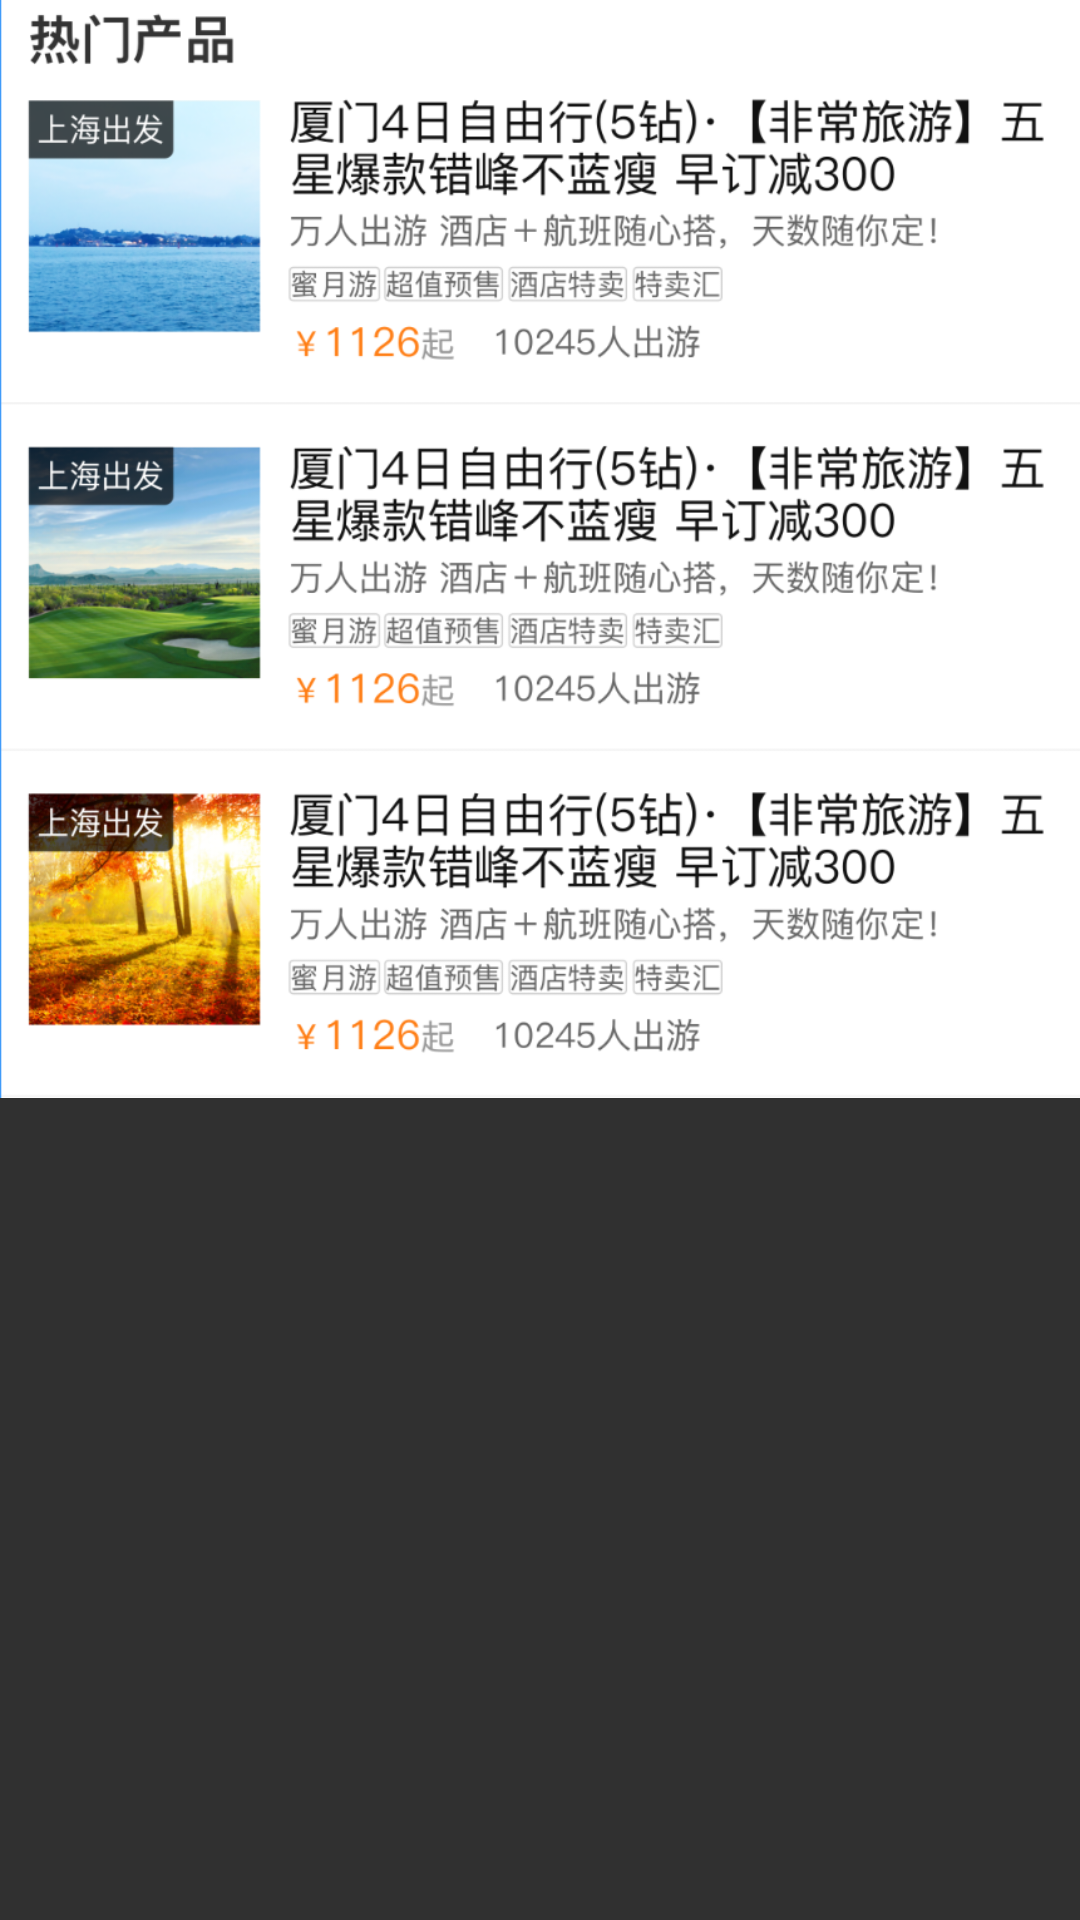

Write the Android layout XML for this screen, with the resource values it uses.
<!-- AndroidManifest.xml: application theme AppTheme -->
<!-- res/layout/cttour_independent_travel_popular_product.xml -->
<?xml version="1.0" encoding="utf-8"?>
<LinearLayout xmlns:android="http://schemas.android.com/apk/res/android"
    android:layout_width="match_parent"
    android:layout_height="wrap_content"
    android:orientation="vertical">
    <ImageView
        android:layout_width="match_parent"
        android:layout_height="wrap_content"
        android:src="@drawable/popular_product_img"
        android:scaleType="fitXY"
        android:adjustViewBounds="true"
        />
</LinearLayout>
<!-- resources referenced by this layout -->
<resources>
  <!-- drawable popular_product_img: png bitmap (drawable, 369267 bytes) -->
  <style name="AppTheme" parent="Theme.AppCompat.NoActionBar">
          <item name="android:windowFullscreen">true</item>
          
          <item name="colorPrimary">@color/colorPrimary</item>
          <item name="colorPrimaryDark">@color/colorPrimaryDark</item>
          <item name="colorAccent">@color/colorAccent</item>
      </style>
  <!-- not gathered from this repository: default colours our renderer supplied (Android Studio template values) -->
  <color name="colorPrimary">#FF6200EE</color>
  <color name="colorPrimaryDark">#FF3700B3</color>
  <color name="colorAccent">#FF03DAC5</color>
</resources>
